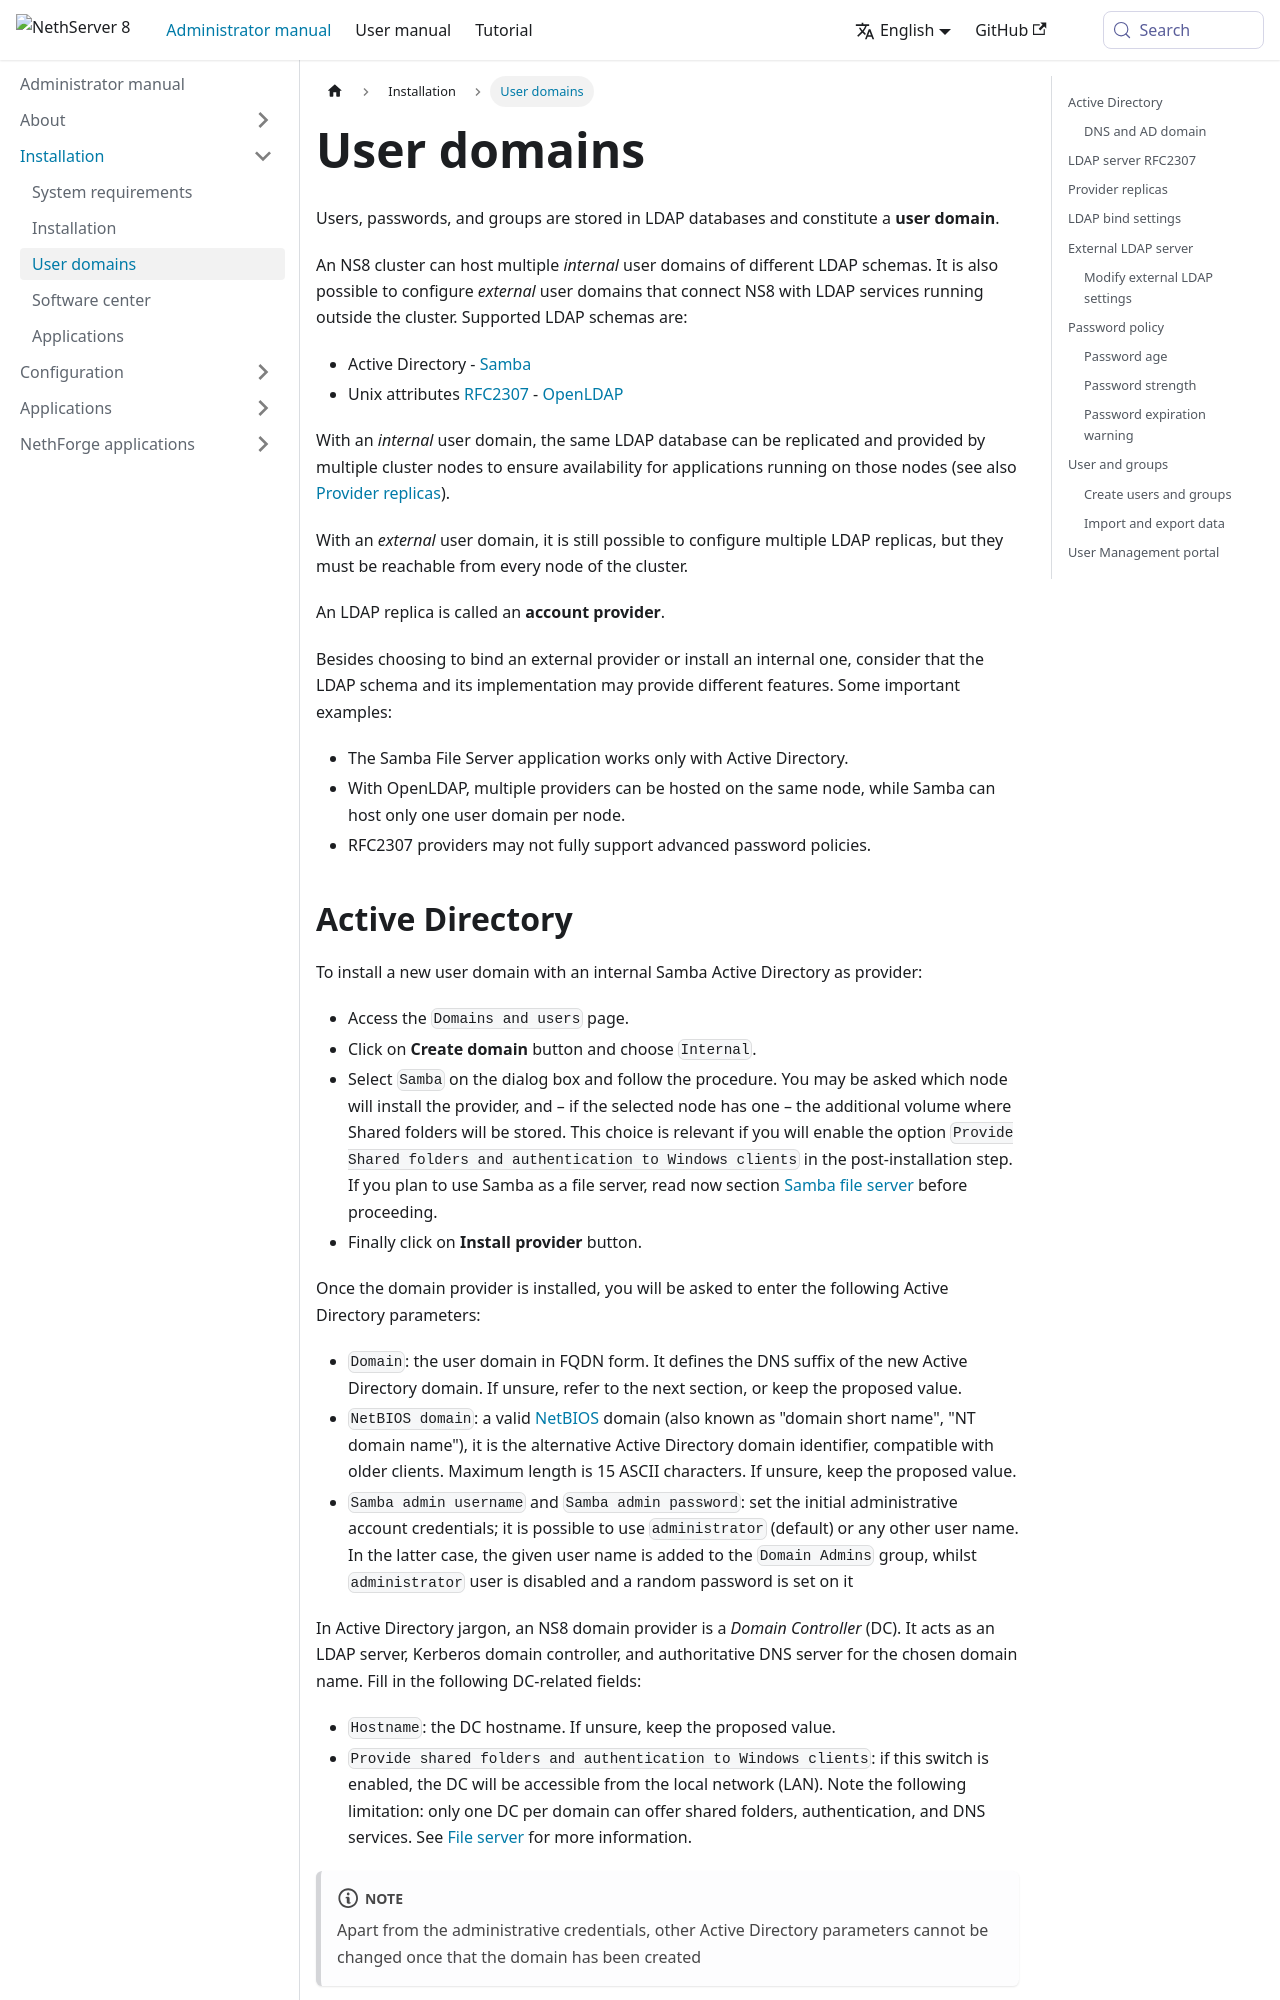

repository: NethServer/ns8-docs · page: pr-preview/pr-304/docs/administrator-manual/installation/user_domains.html · generator: docusaurus

---
title: User domains
sidebar_position: 3
---
# User domains

Users, passwords, and groups are stored in LDAP databases and constitute a **user domain**.

An NS8 cluster can host multiple *internal* user domains of different LDAP schemas. It is also possible to configure *external* user domains that connect NS8 with LDAP services running outside the cluster. Supported LDAP schemas are:

- Active Directory - [Samba](https://www.samba.org/)
- Unix attributes [RFC2307](https://www.rfc-editor.org/rfc/rfc2307) - [OpenLDAP](https://www.openldap.org/)

With an *internal* user domain, the same LDAP database can be replicated and provided by multiple cluster nodes to ensure availability for applications running on those nodes (see also [Provider replicas](#provider_replica-section)).

With an *external* user domain, it is still possible to configure multiple LDAP replicas, but they must be reachable from every node of the cluster.

An LDAP replica is called an **account provider**.

Besides choosing to bind an external provider or install an internal one, consider that the LDAP schema and its implementation may provide different features. Some important examples:

- The Samba File Server application works only with Active Directory.
- With OpenLDAP, multiple providers can be hosted on the same node, while Samba can host only one user domain per node.
- RFC2307 providers may not fully support advanced password policies.
